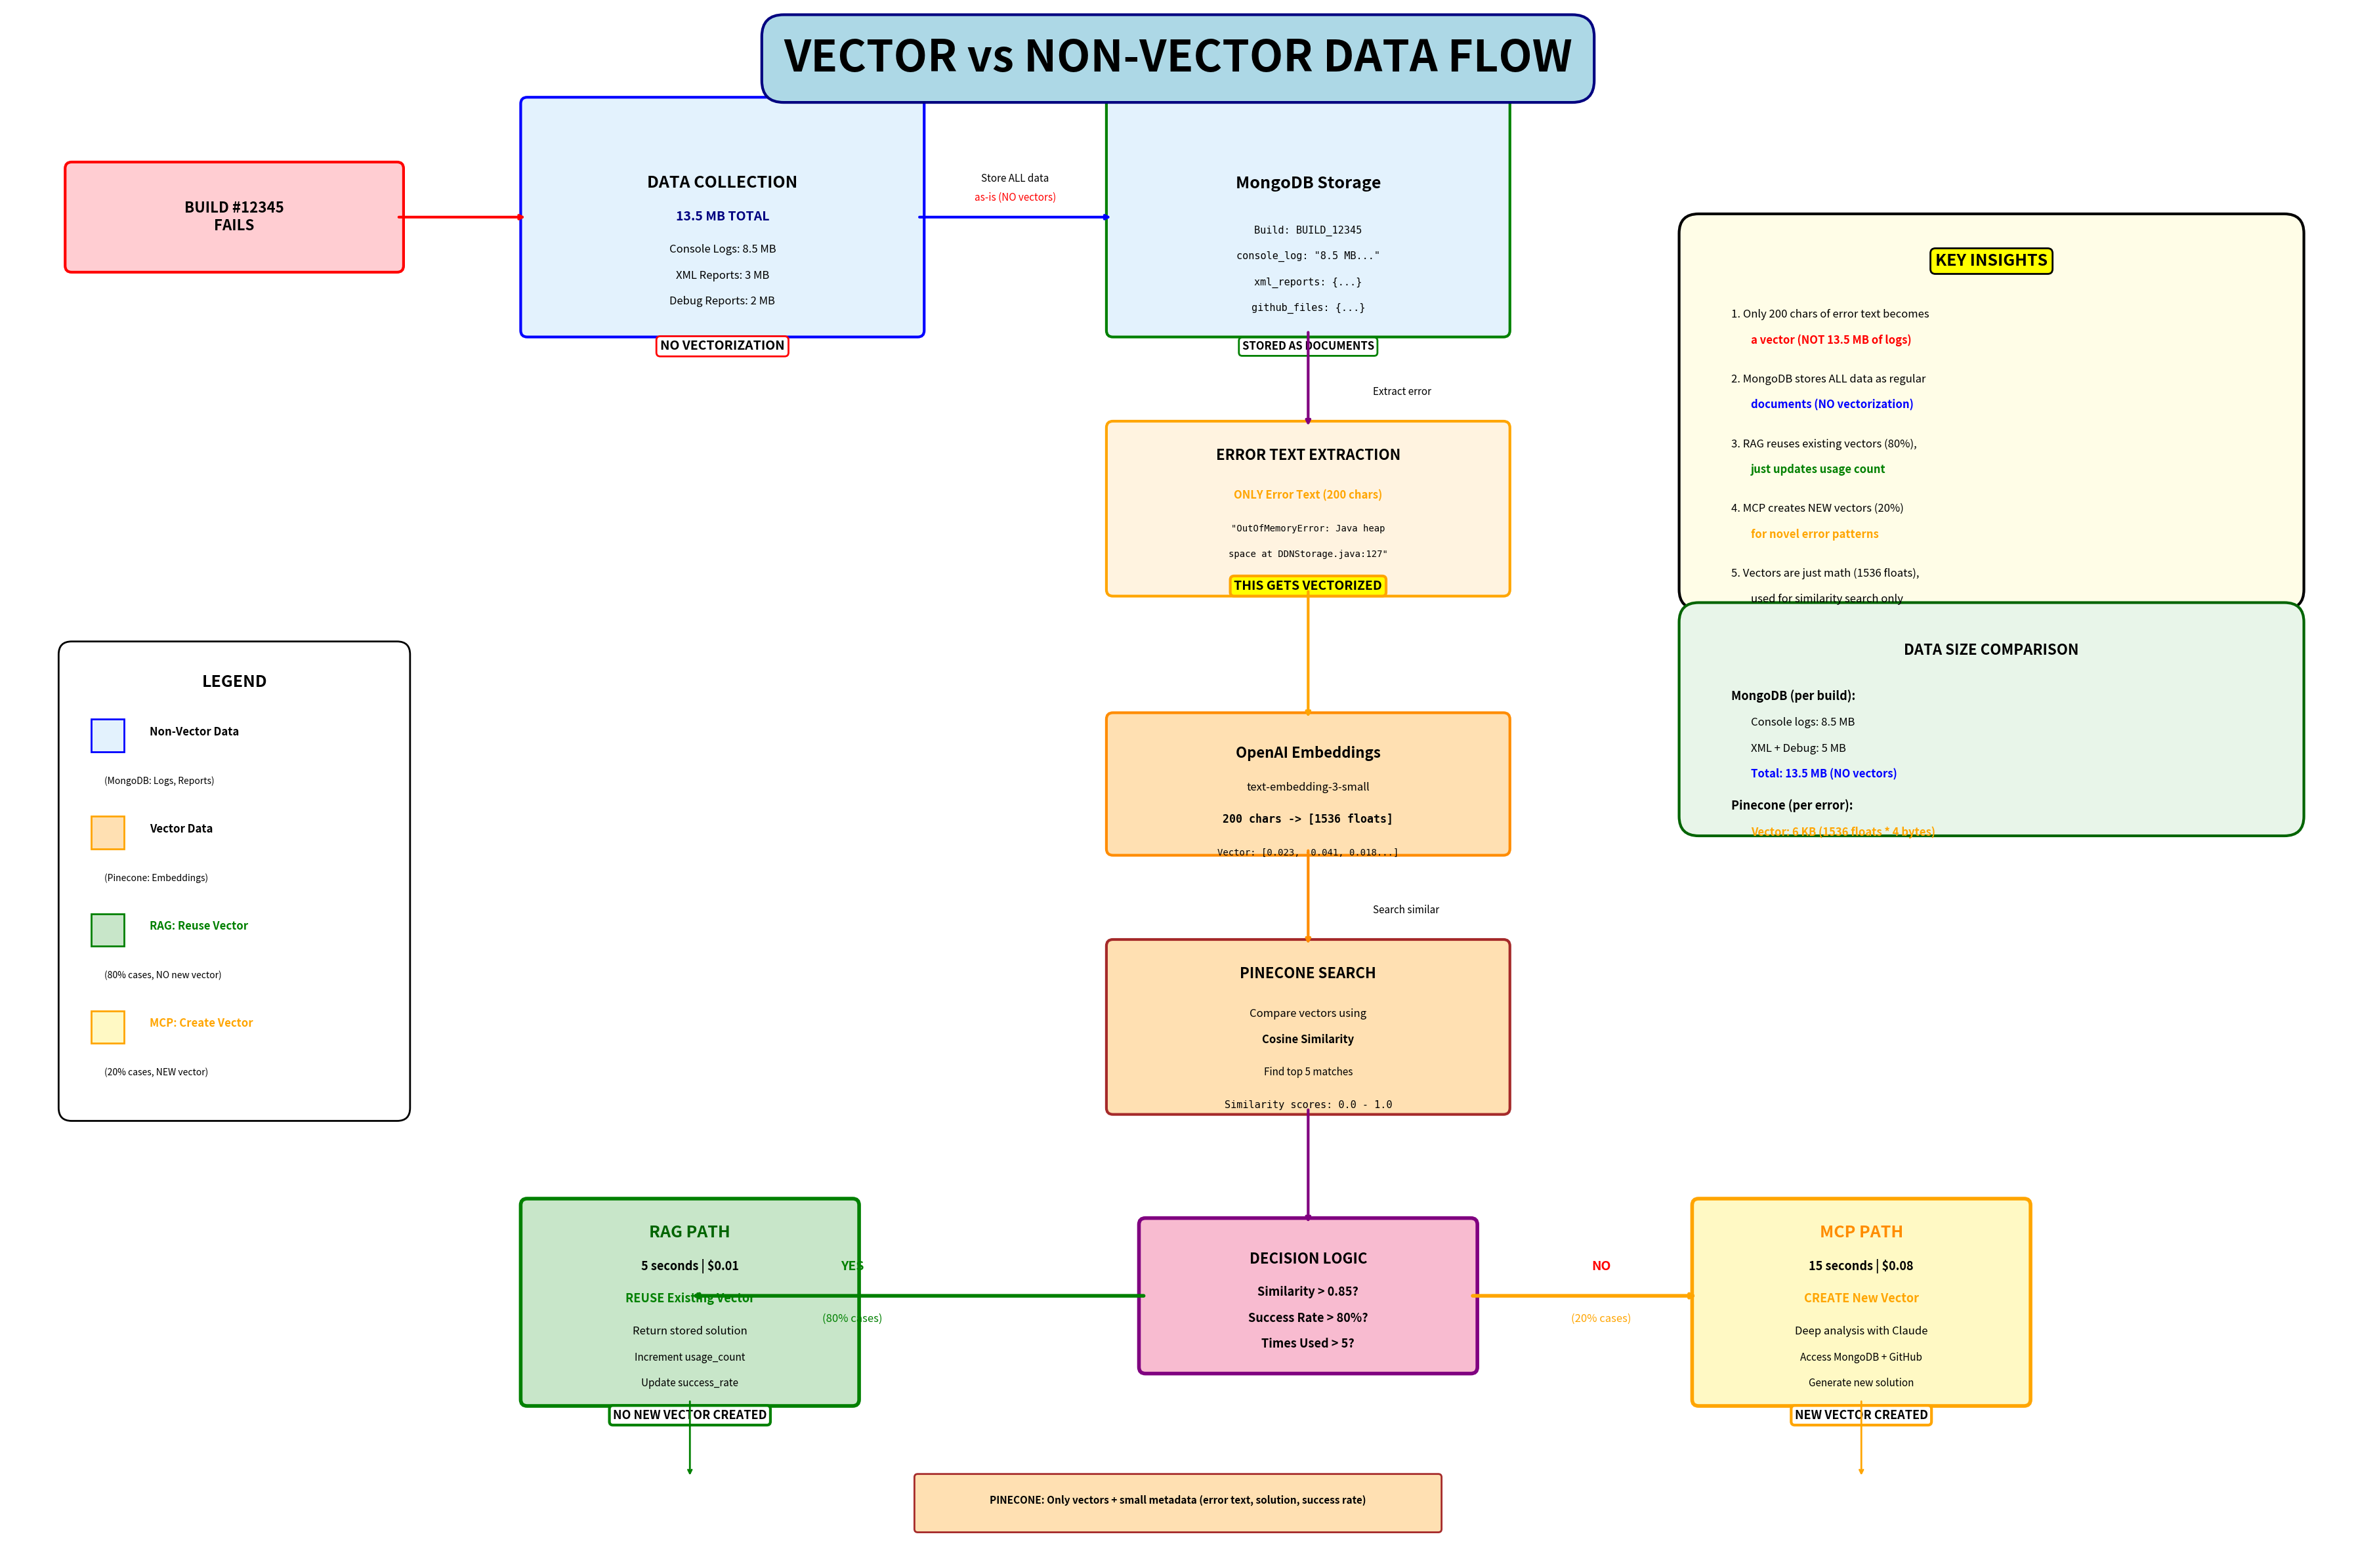

Generate this figure with matplotlib:
import matplotlib.pyplot as plt
import matplotlib.patches as mpatches
from matplotlib.patches import FancyBboxPatch, FancyArrowPatch, Circle
import numpy as np

# Create a large figure for clarity
fig, ax = plt.subplots(figsize=(36, 24))
ax.set_xlim(0, 36)
ax.set_ylim(0, 24)
ax.axis('off')

# Title
ax.text(18, 23, 'VECTOR vs NON-VECTOR DATA FLOW',
        fontsize=48, weight='bold', ha='center',
        bbox=dict(boxstyle='round,pad=0.5', facecolor='lightblue', edgecolor='navy', linewidth=3))

# Color scheme
COLOR_NONVECTOR = '#E3F2FD'  # Light blue - MongoDB (NO vectors)
COLOR_VECTOR = '#FFE0B2'      # Light orange - Pinecone (vectors)
COLOR_RAG = '#C8E6C9'         # Light green - RAG path
COLOR_MCP = '#FFF9C4'         # Light yellow - MCP path
COLOR_DECISION = '#F8BBD0'    # Light pink - Decision point

# ============================================================================
# PHASE 1: BUILD FAILURE AND DATA COLLECTION (NO VECTORIZATION)
# ============================================================================
y_start = 20

# Build failure box
build_box = FancyBboxPatch((1, y_start), 5, 1.5,
                           boxstyle="round,pad=0.1",
                           facecolor='#FFCDD2', edgecolor='red', linewidth=3)
ax.add_patch(build_box)
ax.text(3.5, y_start+0.75, 'BUILD #12345\nFAILS',
        fontsize=16, weight='bold', ha='center', va='center')

# Arrow to data collection
ax.annotate('', xy=(8, y_start+0.75), xytext=(6, y_start+0.75),
            arrowprops=dict(arrowstyle='->', lw=3, color='red'))

# Data collection box (13.5 MB - NO VECTORIZATION)
data_box = FancyBboxPatch((8, y_start-1), 6, 3.5,
                          boxstyle="round,pad=0.1",
                          facecolor=COLOR_NONVECTOR, edgecolor='blue', linewidth=3)
ax.add_patch(data_box)
ax.text(11, y_start+1.2, 'DATA COLLECTION', fontsize=18, weight='bold', ha='center')
ax.text(11, y_start+0.7, '13.5 MB TOTAL', fontsize=14, weight='bold', ha='center', color='navy')
ax.text(11, y_start+0.2, 'Console Logs: 8.5 MB', fontsize=12, ha='center')
ax.text(11, y_start-0.2, 'XML Reports: 3 MB', fontsize=12, ha='center')
ax.text(11, y_start-0.6, 'Debug Reports: 2 MB', fontsize=12, ha='center')

# NO VECTOR label
ax.text(11, y_start-1.3, 'NO VECTORIZATION',
        fontsize=14, weight='bold', ha='center',
        bbox=dict(boxstyle='round,pad=0.3', facecolor='white', edgecolor='red', linewidth=2))

# Arrow to MongoDB
ax.annotate('', xy=(17, y_start+0.75), xytext=(14, y_start+0.75),
            arrowprops=dict(arrowstyle='->', lw=3, color='blue'))
ax.text(15.5, y_start+1.3, 'Store ALL data', fontsize=11, ha='center', style='italic')
ax.text(15.5, y_start+1, 'as-is (NO vectors)', fontsize=11, ha='center', style='italic', color='red')

# MongoDB storage box
mongo_box = FancyBboxPatch((17, y_start-1), 6, 3.5,
                           boxstyle="round,pad=0.1",
                           facecolor=COLOR_NONVECTOR, edgecolor='green', linewidth=3)
ax.add_patch(mongo_box)
ax.text(20, y_start+1.2, 'MongoDB Storage', fontsize=18, weight='bold', ha='center')
ax.text(20, y_start+0.5, 'Build: BUILD_12345', fontsize=11, ha='center', family='monospace')
ax.text(20, y_start+0.1, 'console_log: "8.5 MB..."', fontsize=11, ha='center', family='monospace')
ax.text(20, y_start-0.3, 'xml_reports: {...}', fontsize=11, ha='center', family='monospace')
ax.text(20, y_start-0.7, 'github_files: {...}', fontsize=11, ha='center', family='monospace')

# NO VECTOR label for MongoDB
ax.text(20, y_start-1.3, 'STORED AS DOCUMENTS',
        fontsize=12, weight='bold', ha='center',
        bbox=dict(boxstyle='round,pad=0.3', facecolor='white', edgecolor='green', linewidth=2))

# ============================================================================
# PHASE 2: ERROR TEXT EXTRACTION (ONLY THIS GETS VECTORIZED)
# ============================================================================
y_extract = 15

# Arrow down from MongoDB
ax.annotate('', xy=(20, y_extract+2.5), xytext=(20, y_start-1),
            arrowprops=dict(arrowstyle='->', lw=3, color='purple'))
ax.text(21, y_extract+3, 'Extract error', fontsize=11, ha='left', style='italic')

# Error extraction box
extract_box = FancyBboxPatch((17, y_extract), 6, 2.5,
                             boxstyle="round,pad=0.1",
                             facecolor='#FFF3E0', edgecolor='orange', linewidth=3)
ax.add_patch(extract_box)
ax.text(20, y_extract+2, 'ERROR TEXT EXTRACTION', fontsize=16, weight='bold', ha='center')
ax.text(20, y_extract+1.4, 'ONLY Error Text (200 chars)', fontsize=12, ha='center', color='orange', weight='bold')
ax.text(20, y_extract+0.9, '"OutOfMemoryError: Java heap', fontsize=10, ha='center', family='monospace')
ax.text(20, y_extract+0.5, 'space at DDNStorage.java:127"', fontsize=10, ha='center', family='monospace')

# THIS GETS VECTORIZED label
ax.text(20, y_extract+0, 'THIS GETS VECTORIZED',
        fontsize=14, weight='bold', ha='center',
        bbox=dict(boxstyle='round,pad=0.3', facecolor='yellow', edgecolor='orange', linewidth=3))

# ============================================================================
# PHASE 3: VECTORIZATION WITH OPENAI
# ============================================================================
y_vector = 11

# Arrow to OpenAI
ax.annotate('', xy=(20, y_vector+2), xytext=(20, y_extract),
            arrowprops=dict(arrowstyle='->', lw=3, color='orange'))

# OpenAI embedding box
openai_box = FancyBboxPatch((17, y_vector), 6, 2,
                            boxstyle="round,pad=0.1",
                            facecolor=COLOR_VECTOR, edgecolor='darkorange', linewidth=3)
ax.add_patch(openai_box)
ax.text(20, y_vector+1.4, 'OpenAI Embeddings', fontsize=16, weight='bold', ha='center')
ax.text(20, y_vector+0.9, 'text-embedding-3-small', fontsize=12, ha='center', style='italic')
ax.text(20, y_vector+0.4, '200 chars -> [1536 floats]', fontsize=12, ha='center', family='monospace', weight='bold')
ax.text(20, y_vector-0.1, 'Vector: [0.023, -0.041, 0.018...]', fontsize=10, ha='center', family='monospace')

# ============================================================================
# PHASE 4: PINECONE SEARCH
# ============================================================================
y_pinecone = 7

# Arrow to Pinecone
ax.annotate('', xy=(20, y_pinecone+2.5), xytext=(20, y_vector),
            arrowprops=dict(arrowstyle='->', lw=3, color='darkorange'))
ax.text(21, y_pinecone+3, 'Search similar', fontsize=11, ha='left', style='italic')

# Pinecone search box
pinecone_box = FancyBboxPatch((17, y_pinecone), 6, 2.5,
                              boxstyle="round,pad=0.1",
                              facecolor=COLOR_VECTOR, edgecolor='brown', linewidth=3)
ax.add_patch(pinecone_box)
ax.text(20, y_pinecone+2, 'PINECONE SEARCH', fontsize=16, weight='bold', ha='center')
ax.text(20, y_pinecone+1.4, 'Compare vectors using', fontsize=12, ha='center')
ax.text(20, y_pinecone+1, 'Cosine Similarity', fontsize=12, ha='center', weight='bold')
ax.text(20, y_pinecone+0.5, 'Find top 5 matches', fontsize=11, ha='center', style='italic')
ax.text(20, y_pinecone+0, 'Similarity scores: 0.0 - 1.0', fontsize=11, ha='center', family='monospace')

# ============================================================================
# PHASE 5: DECISION POINT (RAG vs MCP)
# ============================================================================
y_decision = 3

# Arrow to decision
ax.annotate('', xy=(20, y_decision+2.2), xytext=(20, y_pinecone),
            arrowprops=dict(arrowstyle='->', lw=3, color='purple'))

# Decision diamond
decision_box = FancyBboxPatch((17.5, y_decision), 5, 2.2,
                              boxstyle="round,pad=0.1",
                              facecolor=COLOR_DECISION, edgecolor='purple', linewidth=4)
ax.add_patch(decision_box)
ax.text(20, y_decision+1.6, 'DECISION LOGIC', fontsize=16, weight='bold', ha='center')
ax.text(20, y_decision+1.1, 'Similarity > 0.85?', fontsize=13, ha='center', weight='bold')
ax.text(20, y_decision+0.7, 'Success Rate > 80%?', fontsize=13, ha='center', weight='bold')
ax.text(20, y_decision+0.3, 'Times Used > 5?', fontsize=13, ha='center', weight='bold')

# ============================================================================
# PATH A: RAG (80% CASES - REUSE VECTOR)
# ============================================================================
rag_x = 8

# Arrow to RAG
ax.annotate('', xy=(rag_x+2.5, y_decision+1.1), xytext=(17.5, y_decision+1.1),
            arrowprops=dict(arrowstyle='->', lw=4, color='green'))
ax.text(13, y_decision+1.5, 'YES', fontsize=14, weight='bold', ha='center', color='green')
ax.text(13, y_decision+0.7, '(80% cases)', fontsize=12, ha='center', color='green')

# RAG box
rag_box = FancyBboxPatch((rag_x, y_decision-0.5), 5, 3,
                         boxstyle="round,pad=0.1",
                         facecolor=COLOR_RAG, edgecolor='green', linewidth=4)
ax.add_patch(rag_box)
ax.text(rag_x+2.5, y_decision+2, 'RAG PATH', fontsize=18, weight='bold', ha='center', color='darkgreen')
ax.text(rag_x+2.5, y_decision+1.5, '5 seconds | $0.01', fontsize=13, ha='center', weight='bold')
ax.text(rag_x+2.5, y_decision+1, 'REUSE Existing Vector', fontsize=13, ha='center', color='green', weight='bold')
ax.text(rag_x+2.5, y_decision+0.5, 'Return stored solution', fontsize=12, ha='center')
ax.text(rag_x+2.5, y_decision+0.1, 'Increment usage_count', fontsize=11, ha='center', style='italic')
ax.text(rag_x+2.5, y_decision-0.3, 'Update success_rate', fontsize=11, ha='center', style='italic')

# NO NEW VECTOR label
ax.text(rag_x+2.5, y_decision-0.8, 'NO NEW VECTOR CREATED',
        fontsize=13, weight='bold', ha='center',
        bbox=dict(boxstyle='round,pad=0.3', facecolor='white', edgecolor='green', linewidth=3))

# ============================================================================
# PATH B: MCP (20% CASES - CREATE NEW VECTOR)
# ============================================================================
mcp_x = 26

# Arrow to MCP
ax.annotate('', xy=(mcp_x, y_decision+1.1), xytext=(22.5, y_decision+1.1),
            arrowprops=dict(arrowstyle='->', lw=4, color='orange'))
ax.text(24.5, y_decision+1.5, 'NO', fontsize=14, weight='bold', ha='center', color='red')
ax.text(24.5, y_decision+0.7, '(20% cases)', fontsize=12, ha='center', color='orange')

# MCP box
mcp_box = FancyBboxPatch((mcp_x, y_decision-0.5), 5, 3,
                         boxstyle="round,pad=0.1",
                         facecolor=COLOR_MCP, edgecolor='orange', linewidth=4)
ax.add_patch(mcp_box)
ax.text(mcp_x+2.5, y_decision+2, 'MCP PATH', fontsize=18, weight='bold', ha='center', color='darkorange')
ax.text(mcp_x+2.5, y_decision+1.5, '15 seconds | $0.08', fontsize=13, ha='center', weight='bold')
ax.text(mcp_x+2.5, y_decision+1, 'CREATE New Vector', fontsize=13, ha='center', color='orange', weight='bold')
ax.text(mcp_x+2.5, y_decision+0.5, 'Deep analysis with Claude', fontsize=12, ha='center')
ax.text(mcp_x+2.5, y_decision+0.1, 'Access MongoDB + GitHub', fontsize=11, ha='center', style='italic')
ax.text(mcp_x+2.5, y_decision-0.3, 'Generate new solution', fontsize=11, ha='center', style='italic')

# NEW VECTOR label
ax.text(mcp_x+2.5, y_decision-0.8, 'NEW VECTOR CREATED',
        fontsize=13, weight='bold', ha='center',
        bbox=dict(boxstyle='round,pad=0.3', facecolor='white', edgecolor='orange', linewidth=3))

# ============================================================================
# BOTTOM: STORAGE SUMMARY
# ============================================================================
y_bottom = 0.5

# Arrow from RAG to bottom
ax.annotate('', xy=(rag_x+2.5, y_bottom+0.8), xytext=(rag_x+2.5, y_decision-0.5),
            arrowprops=dict(arrowstyle='->', lw=2, color='green'))

# Arrow from MCP to bottom
ax.annotate('', xy=(mcp_x+2.5, y_bottom+0.8), xytext=(mcp_x+2.5, y_decision-0.5),
            arrowprops=dict(arrowstyle='->', lw=2, color='orange'))

# Pinecone final storage
pinecone_final = FancyBboxPatch((14, y_bottom), 8, 0.8,
                                boxstyle="round,pad=0.05",
                                facecolor=COLOR_VECTOR, edgecolor='brown', linewidth=2)
ax.add_patch(pinecone_final)
ax.text(18, y_bottom+0.4, 'PINECONE: Only vectors + small metadata (error text, solution, success rate)',
        fontsize=11, ha='center', weight='bold')

# ============================================================================
# LEGEND
# ============================================================================
legend_x = 1
legend_y = 8

# Legend box
legend_box = FancyBboxPatch((legend_x, legend_y-1), 5, 7,
                            boxstyle="round,pad=0.2",
                            facecolor='white', edgecolor='black', linewidth=2)
ax.add_patch(legend_box)

ax.text(legend_x+2.5, legend_y+5.5, 'LEGEND', fontsize=18, weight='bold', ha='center')

# Non-vector data
nonvec_patch = mpatches.Rectangle((legend_x+0.3, legend_y+4.5), 0.5, 0.5,
                                   facecolor=COLOR_NONVECTOR, edgecolor='blue', linewidth=2)
ax.add_patch(nonvec_patch)
ax.text(legend_x+1.2, legend_y+4.75, 'Non-Vector Data', fontsize=12, ha='left', weight='bold')
ax.text(legend_x+0.5, legend_y+4, '(MongoDB: Logs, Reports)', fontsize=10, ha='left', style='italic')

# Vector data
vec_patch = mpatches.Rectangle((legend_x+0.3, legend_y+3), 0.5, 0.5,
                                facecolor=COLOR_VECTOR, edgecolor='orange', linewidth=2)
ax.add_patch(vec_patch)
ax.text(legend_x+1.2, legend_y+3.25, 'Vector Data', fontsize=12, ha='left', weight='bold')
ax.text(legend_x+0.5, legend_y+2.5, '(Pinecone: Embeddings)', fontsize=10, ha='left', style='italic')

# RAG path
rag_patch = mpatches.Rectangle((legend_x+0.3, legend_y+1.5), 0.5, 0.5,
                                facecolor=COLOR_RAG, edgecolor='green', linewidth=2)
ax.add_patch(rag_patch)
ax.text(legend_x+1.2, legend_y+1.75, 'RAG: Reuse Vector', fontsize=12, ha='left', weight='bold', color='green')
ax.text(legend_x+0.5, legend_y+1, '(80% cases, NO new vector)', fontsize=10, ha='left', style='italic')

# MCP path
mcp_patch = mpatches.Rectangle((legend_x+0.3, legend_y+0), 0.5, 0.5,
                                facecolor=COLOR_MCP, edgecolor='orange', linewidth=2)
ax.add_patch(mcp_patch)
ax.text(legend_x+1.2, legend_y+0.25, 'MCP: Create Vector', fontsize=12, ha='left', weight='bold', color='orange')
ax.text(legend_x+0.5, legend_y-0.5, '(20% cases, NEW vector)', fontsize=10, ha='left', style='italic')

# ============================================================================
# KEY INSIGHTS BOX
# ============================================================================
insights_x = 26
insights_y = 15

insights_box = FancyBboxPatch((insights_x, insights_y), 9, 5.5,
                              boxstyle="round,pad=0.3",
                              facecolor='#FFFDE7', edgecolor='black', linewidth=3)
ax.add_patch(insights_box)

ax.text(insights_x+4.5, insights_y+5, 'KEY INSIGHTS', fontsize=18, weight='bold', ha='center',
        bbox=dict(boxstyle='round,pad=0.3', facecolor='yellow', edgecolor='black', linewidth=2))

ax.text(insights_x+0.5, insights_y+4.2, '1. Only 200 chars of error text becomes', fontsize=12, ha='left')
ax.text(insights_x+0.8, insights_y+3.8, 'a vector (NOT 13.5 MB of logs)', fontsize=12, ha='left', weight='bold', color='red')

ax.text(insights_x+0.5, insights_y+3.2, '2. MongoDB stores ALL data as regular', fontsize=12, ha='left')
ax.text(insights_x+0.8, insights_y+2.8, 'documents (NO vectorization)', fontsize=12, ha='left', weight='bold', color='blue')

ax.text(insights_x+0.5, insights_y+2.2, '3. RAG reuses existing vectors (80%),', fontsize=12, ha='left')
ax.text(insights_x+0.8, insights_y+1.8, 'just updates usage count', fontsize=12, ha='left', weight='bold', color='green')

ax.text(insights_x+0.5, insights_y+1.2, '4. MCP creates NEW vectors (20%)', fontsize=12, ha='left')
ax.text(insights_x+0.8, insights_y+0.8, 'for novel error patterns', fontsize=12, ha='left', weight='bold', color='orange')

ax.text(insights_x+0.5, insights_y+0.2, '5. Vectors are just math (1536 floats),', fontsize=12, ha='left')
ax.text(insights_x+0.8, insights_y-0.2, 'used for similarity search only', fontsize=12, ha='left', style='italic')

# ============================================================================
# EXAMPLE DATA SIZE
# ============================================================================
size_x = 26
size_y = 11.5

size_box = FancyBboxPatch((size_x, size_y), 9, 3,
                          boxstyle="round,pad=0.3",
                          facecolor='#E8F5E9', edgecolor='darkgreen', linewidth=3)
ax.add_patch(size_box)

ax.text(size_x+4.5, size_y+2.5, 'DATA SIZE COMPARISON', fontsize=16, weight='bold', ha='center')

ax.text(size_x+0.5, size_y+1.8, 'MongoDB (per build):', fontsize=13, ha='left', weight='bold')
ax.text(size_x+0.8, size_y+1.4, 'Console logs: 8.5 MB', fontsize=12, ha='left')
ax.text(size_x+0.8, size_y+1, 'XML + Debug: 5 MB', fontsize=12, ha='left')
ax.text(size_x+0.8, size_y+0.6, 'Total: 13.5 MB (NO vectors)', fontsize=12, ha='left', color='blue', weight='bold')

ax.text(size_x+0.5, size_y+0.1, 'Pinecone (per error):', fontsize=13, ha='left', weight='bold')
ax.text(size_x+0.8, size_y-0.3, 'Vector: 6 KB (1536 floats * 4 bytes)', fontsize=12, ha='left', color='orange', weight='bold')

plt.tight_layout()
plt.savefig('VECTOR-VS-NONVECTOR-DIAGRAM.jpg', dpi=300, bbox_inches='tight', format='jpg')
print("Diagram created: VECTOR-VS-NONVECTOR-DIAGRAM.jpg")
print("Size: 36x24 inches at 300 DPI for maximum clarity")
print("Shows: Vector vs Non-Vector data flow, RAG vs MCP decision logic")
